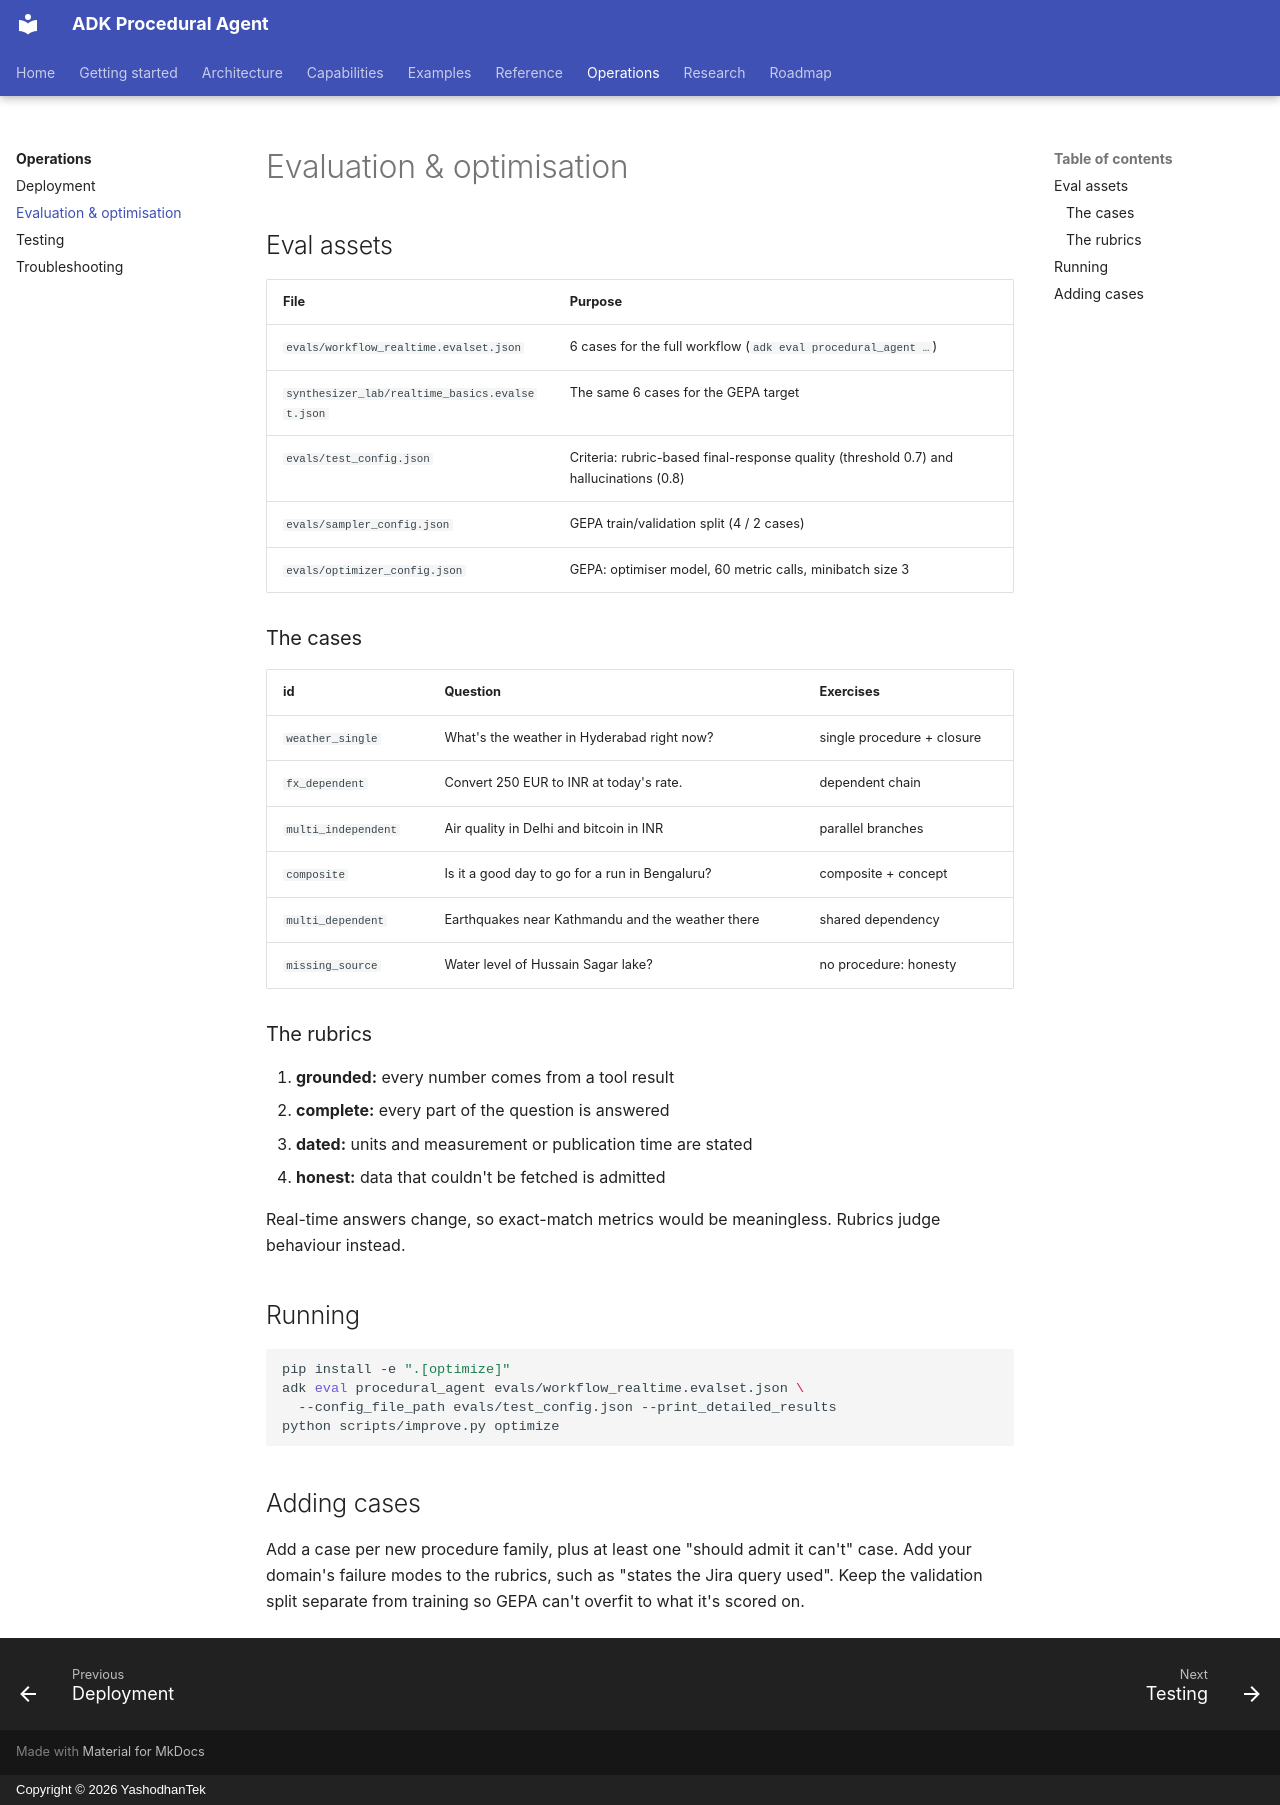

repository: yashodhantek/adk-procedural-agent · page: operations/evaluation/index.html · generator: mkdocs · copyright: Copyright © 2026 YashodhanTek

# Evaluation & optimisation

## Eval assets

| File | Purpose |
|---|---|
| `evals/workflow_realtime.evalset.json` | 6 cases for the full workflow (`adk eval procedural_agent …`) |
| `synthesizer_lab/realtime_basics.evalset.json` | The same 6 cases for the GEPA target |
| `evals/test_config.json` | Criteria: rubric-based final-response quality (threshold 0.7) and hallucinations (0.8) |
| `evals/sampler_config.json` | GEPA train/validation split (4 / 2 cases) |
| `evals/optimizer_config.json` | GEPA: optimiser model, 60 metric calls, minibatch size 3 |

### The cases

| id | Question | Exercises |
|---|---|---|
| `weather_single` | What's the weather in Hyderabad right now? | single procedure + closure |
| `fx_dependent` | Convert 250 EUR to INR at today's rate. | dependent chain |
| `multi_independent` | Air quality in Delhi and bitcoin in INR | parallel branches |
| `composite` | Is it a good day to go for a run in Bengaluru? | composite + concept |
| `multi_dependent` | Earthquakes near Kathmandu and the weather there | shared dependency |
| `missing_source` | Water level of Hussain Sagar lake? | no procedure: honesty |

### The rubrics

1. **grounded:** every number comes from a tool result
2. **complete:** every part of the question is answered
3. **dated:** units and measurement or publication time are stated
4. **honest:** data that couldn't be fetched is admitted

Real-time answers change, so exact-match metrics would be meaningless. Rubrics judge behaviour
instead.

## Running

```bash
pip install -e ".[optimize]"
adk eval procedural_agent evals/workflow_realtime.evalset.json \
  --config_file_path evals/test_config.json --print_detailed_results
python scripts/improve.py optimize
```

## Adding cases

Add a case per new procedure family, plus at least one "should admit it can't" case. Add your
domain's failure modes to the rubrics, such as "states the Jira query used". Keep the validation
split separate from training so GEPA can't overfit to what it's scored on.
